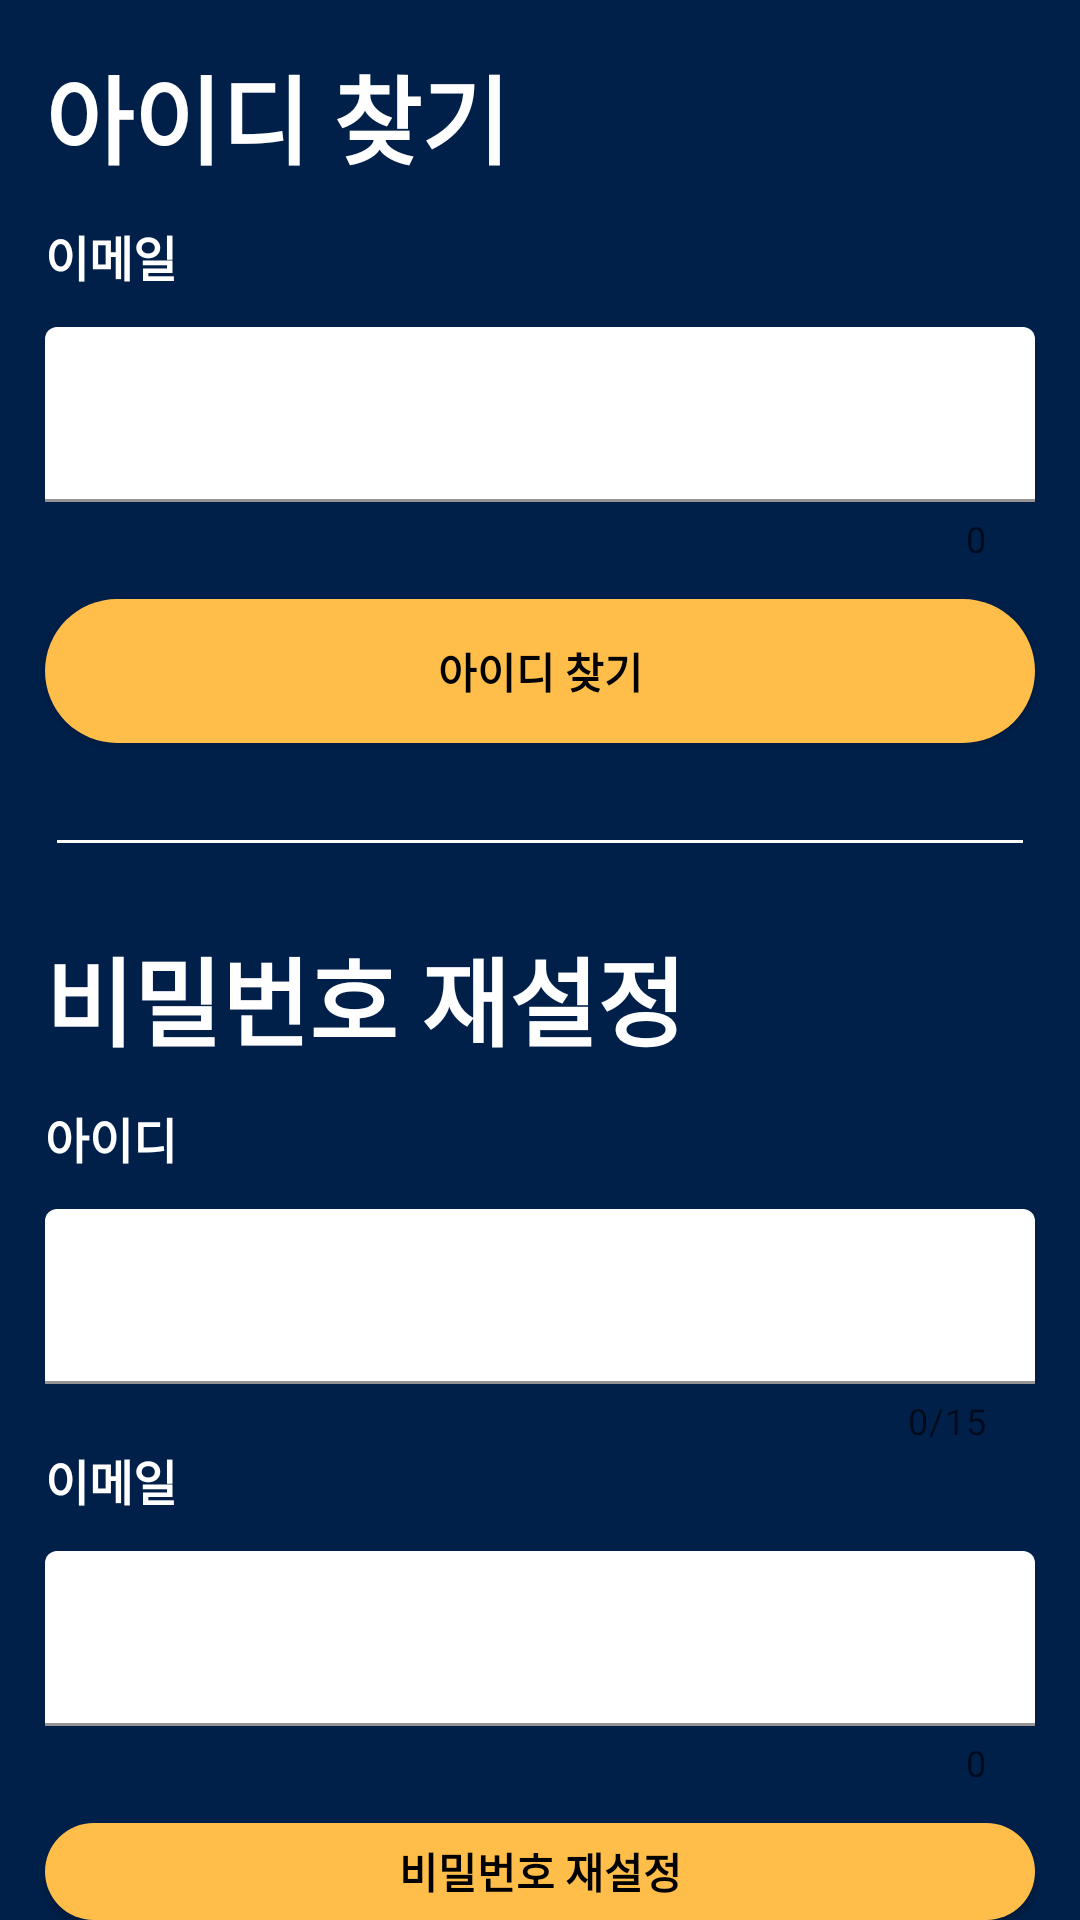

This screen was rendered from an Android layout file. Write that file and the resources it references.
<!-- AndroidManifest.xml: application theme Theme.example -->
<!-- res/layout/pmc4.xml -->
<?xml version="1.0" encoding="utf-8"?>
<androidx.constraintlayout.widget.ConstraintLayout xmlns:android="http://schemas.android.com/apk/res/android"
    xmlns:app="http://schemas.android.com/apk/res-auto"
    android:layout_width="match_parent"
    android:layout_height="match_parent">

    <LinearLayout
        android:id="@+id/linearLayout"
        android:layout_width="match_parent"
        android:layout_height="match_parent"
        android:background="@color/background"
        android:orientation="vertical"
        app:layout_constraintBottom_toBottomOf="parent"
        app:layout_constraintEnd_toEndOf="parent"
        app:layout_constraintHorizontal_bias="1.0"
        app:layout_constraintStart_toStartOf="parent"
        app:layout_constraintTop_toTopOf="parent"
        app:layout_constraintVertical_bias="0.0">

        <TextView
            android:id="@+id/textView2"
            android:layout_width="match_parent"
            android:layout_height="wrap_content"
            android:layout_marginTop="15dp"
            android:layout_marginLeft="15dp"
            android:layout_marginRight="15dp"
            android:text="아이디 찾기"
            android:textColor="@color/white"
            android:textSize="32sp"
            android:textStyle="bold" />

        <TextView
            android:id="@+id/textView4"
            android:layout_width="match_parent"
            android:layout_height="wrap_content"
            android:layout_marginTop="12dp"
            android:layout_marginLeft="15dp"
            android:layout_marginRight="15dp"
            android:text="이메일"
            android:textColor="@color/white"
            android:textSize="16sp"
            android:textStyle="bold" />

        <com.google.android.material.textfield.TextInputLayout
            android:id="@+id/textInputLayout_Email1"
            style="@style/Widget.MaterialComponents.TextInputLayout.FilledBox"
            android:layout_width="match_parent"
            android:layout_height="wrap_content"
            android:layout_marginTop="12dp"
            android:layout_marginLeft="15dp"
            android:layout_marginRight="15dp"
            app:counterEnabled="true"
            app:errorEnabled="true"
            app:placeholderTextColor="@color/white">

            <com.google.android.material.textfield.TextInputEditText
                android:id="@+id/textInputEditText_Email1"
                android:layout_width="match_parent"
                android:layout_height="wrap_content"
                android:backgroundTint="@color/white"
                android:inputType="textEmailAddress"
                android:textColor="@color/black"
                android:textSize="18sp"
                android:textStyle="bold" />
        </com.google.android.material.textfield.TextInputLayout>

        <Button
            android:id="@+id/button_singin2"
            android:layout_width="match_parent"
            android:layout_height="wrap_content"
            android:layout_gravity="center"
            android:layout_marginTop="12dp"
            android:layout_marginLeft="15dp"
            android:layout_marginRight="15dp"
            android:background="@drawable/solid_button"
            android:backgroundTint="@color/button"
            android:text="아이디 찾기"
            android:textColor="@color/black"
            android:textStyle="bold" />

        <EditText
            android:id="@+id/editTextTextMultiLine"
            android:layout_width="match_parent"
            android:layout_height="wrap_content"
            android:layout_marginLeft="15dp"
            android:layout_marginRight="15dp"
            android:ems="10"
            android:gravity="start|top"
            android:inputType="textMultiLine"
            android:backgroundTint="@color/white"
            android:enabled="false"/>

        <TextView
            android:id="@+id/textView7"
            android:layout_width="match_parent"
            android:layout_height="wrap_content"
            android:layout_marginTop="20dp"
            android:layout_marginLeft="15dp"
            android:layout_marginRight="15dp"
            android:text="비밀번호 재설정"
            android:textColor="@color/white"
            android:textSize="32sp"
            android:textStyle="bold" />

        <TextView
            android:id="@+id/textView8"
            android:layout_width="match_parent"
            android:layout_height="wrap_content"
            android:layout_marginTop="12dp"
            android:layout_marginLeft="15dp"
            android:layout_marginRight="15dp"
            android:text="아이디"
            android:textColor="@color/white"
            android:textSize="16sp"
            android:textStyle="bold" />

        <com.google.android.material.textfield.TextInputLayout
            android:id="@+id/textInputLayout_id"
            style="@style/Widget.MaterialComponents.TextInputLayout.FilledBox"
            android:layout_width="match_parent"
            android:layout_height="wrap_content"
            android:layout_marginTop="12dp"
            android:layout_marginLeft="15dp"
            android:layout_marginRight="15dp"
            app:counterEnabled="true"
            app:counterMaxLength="15"
            app:errorEnabled="true"
            app:placeholderTextColor="@color/white">

            <com.google.android.material.textfield.TextInputEditText
                android:id="@+id/textInputEditText_id"
                android:layout_width="match_parent"
                android:layout_height="wrap_content"
                android:backgroundTint="@color/white"
                android:inputType="textEmailAddress"
                android:textColor="@color/black"
                android:textSize="18sp"
                android:textStyle="bold" />
        </com.google.android.material.textfield.TextInputLayout>

        <TextView
            android:id="@+id/textView9"
            android:layout_width="match_parent"
            android:layout_height="wrap_content"
            android:layout_marginLeft="15dp"
            android:layout_marginRight="15dp"
            android:text="이메일"
            android:textColor="@color/white"
            android:textSize="16sp"
            android:textStyle="bold" />

        <com.google.android.material.textfield.TextInputLayout
            android:id="@+id/textInputLayout_Email2"
            style="@style/Widget.MaterialComponents.TextInputLayout.FilledBox"
            android:layout_width="match_parent"
            android:layout_height="wrap_content"
            android:layout_marginTop="12dp"
            android:layout_marginLeft="15dp"
            android:layout_marginRight="15dp"
            app:counterEnabled="true"
            app:errorEnabled="true"
            app:placeholderTextColor="@color/white">

            <com.google.android.material.textfield.TextInputEditText
                android:id="@+id/textInputEditText_Email12"
                android:layout_width="match_parent"
                android:layout_height="wrap_content"
                android:backgroundTint="@color/white"
                android:inputType="textEmailAddress"
                android:textColor="@color/black"
                android:textSize="18sp"
                android:textStyle="bold" />
        </com.google.android.material.textfield.TextInputLayout>

        <Button
            android:id="@+id/button_singin3"
            android:layout_width="match_parent"
            android:layout_height="wrap_content"
            android:layout_marginTop="12dp"
            android:layout_marginLeft="15dp"
            android:layout_marginRight="15dp"
            android:layout_gravity="center"
            android:background="@drawable/solid_button"
            android:backgroundTint="@color/button"
            android:text="비밀번호 재설정"
            android:textColor="@color/black"
            android:textStyle="bold" />

        <TextView
            android:id="@+id/textView10"
            android:layout_width="match_parent"
            android:layout_height="match_parent"
            android:layout_weight="1"/>

    </LinearLayout>
</androidx.constraintlayout.widget.ConstraintLayout>
<!-- resources referenced by this layout -->
<resources>
  <color name="background">#00204A</color>
  <color name="black">#FF000000</color>
  <color name="button">#FEBE49</color>
  <color name="white">#FFFFFFFF</color>
  <!-- drawable solid_button (drawable) -->
  <?xml version="1.0" encoding="utf-8"?>
  <shape xmlns:android="http://schemas.android.com/apk/res/android">
      <solid android:color="@color/button"/>
      <corners android:radius="50dp"/>
  </shape>
  <style name="Theme.example" parent="Theme.MaterialComponents.DayNight.DarkActionBar">
          
          <item name="colorPrimary">@color/button</item>
          <item name="colorPrimaryVariant">@color/button</item>
          <item name="colorOnPrimary">@color/white</item>
          
          <item name="colorSecondary">@color/teal_200</item>
          <item name="colorSecondaryVariant">@color/teal_700</item>
          <item name="colorOnSecondary">@color/black</item>
          
          <item name="android:statusBarColor" tools:targetApi="l">?attr/colorPrimaryVariant</item>
          
          
          <item name="windowActionBar">false</item>
          <item name="windowNoTitle">true</item>
          
          <item name="colorAccent">@color/white</item>
          <item name="colorControlNormal">@color/white</item>
          <item name="colorControlActivated">@color/white</item>
  
      </style>
  <color name="teal_200">#FF03DAC5</color>
  <color name="teal_700">#FF018786</color>
</resources>
